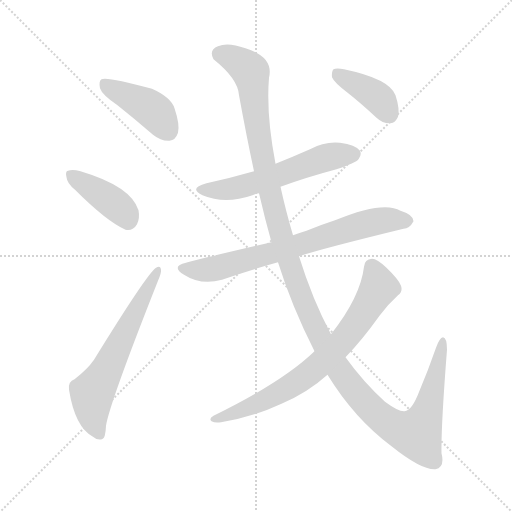
t = 0.00 s
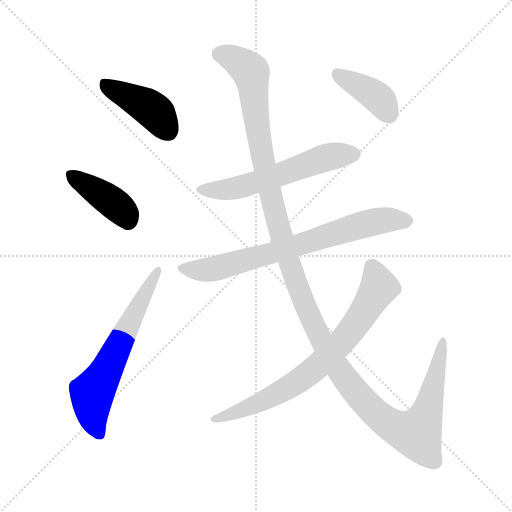
t = 1.41 s
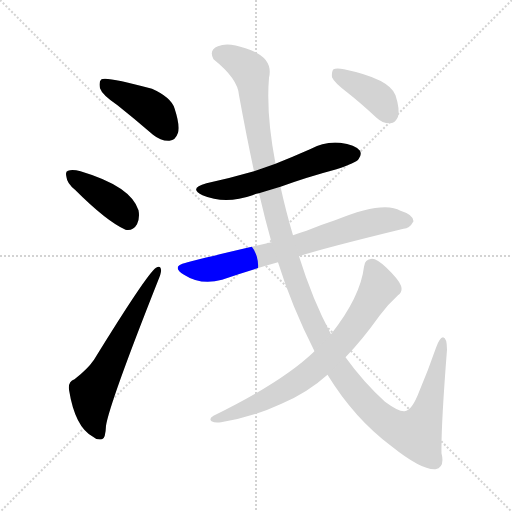
t = 2.81 s
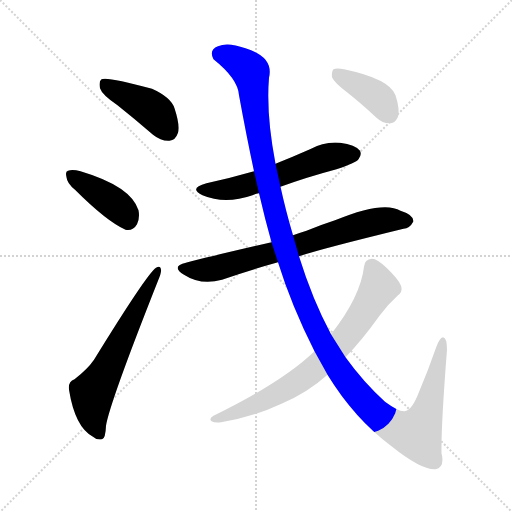
t = 4.22 s
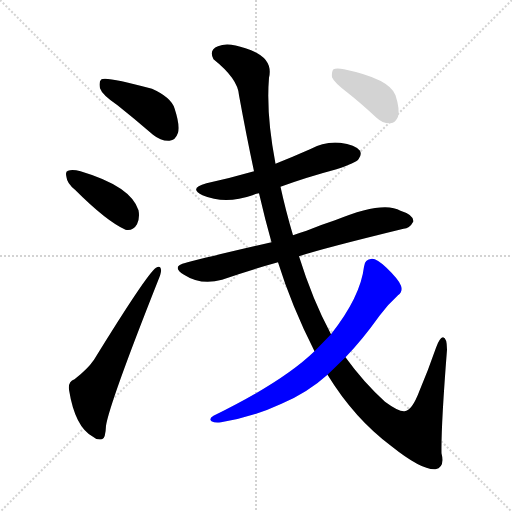
t = 5.62 s
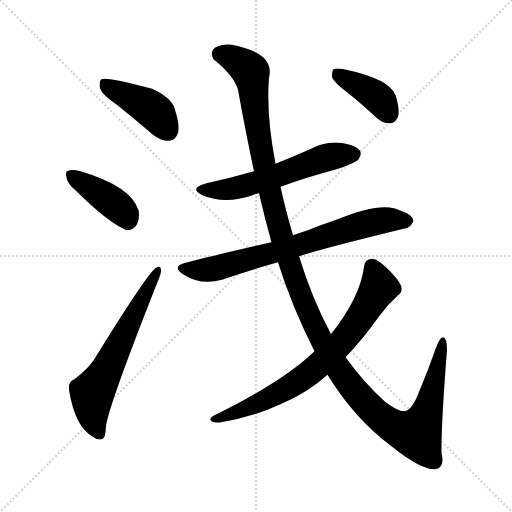
t = 7.03 s

The animated SVG that drew these frames (rendered in a browser with its animation timeline set to each time). Animation: 8 CSS @keyframes rules; one cycle of 7.03 s.

<svg version="1.1" viewBox="0 0 1024 1024" xmlns="http://www.w3.org/2000/svg">
  <g stroke="lightgray" stroke-dasharray="1,1" stroke-width="1" transform="scale(4, 4)">
    <line x1="0" y1="0" x2="256" y2="256"></line>
    <line x1="256" y1="0" x2="0" y2="256"></line>
    <line x1="128" y1="0" x2="128" y2="256"></line>
    <line x1="0" y1="128" x2="256" y2="128"></line>
  </g>
<g transform="scale(1, -1) translate(0, -900)">
   <style type="text/css">
    @keyframes keyframes0 {
      from {
       stroke: blue;
       stroke-dashoffset: 420;
       stroke-width: 128;
       }
       58% {
       animation-timing-function: step-end;
       stroke: blue;
       stroke-dashoffset: 0;
       stroke-width: 128;
       }
       to {
       stroke: black;
       stroke-width: 1024;
       }
       }
       #make-me-a-hanzi-animation-0 {
         animation: keyframes0 0.591797s both;
         animation-delay: 0.000000s;
         animation-timing-function: linear;
       }
    @keyframes keyframes1 {
      from {
       stroke: blue;
       stroke-dashoffset: 403;
       stroke-width: 128;
       }
       57% {
       animation-timing-function: step-end;
       stroke: blue;
       stroke-dashoffset: 0;
       stroke-width: 128;
       }
       to {
       stroke: black;
       stroke-width: 1024;
       }
       }
       #make-me-a-hanzi-animation-1 {
         animation: keyframes1 0.577962s both;
         animation-delay: 0.591797s;
         animation-timing-function: linear;
       }
    @keyframes keyframes2 {
      from {
       stroke: blue;
       stroke-dashoffset: 619;
       stroke-width: 128;
       }
       67% {
       animation-timing-function: step-end;
       stroke: blue;
       stroke-dashoffset: 0;
       stroke-width: 128;
       }
       to {
       stroke: black;
       stroke-width: 1024;
       }
       }
       #make-me-a-hanzi-animation-2 {
         animation: keyframes2 0.753743s both;
         animation-delay: 1.169759s;
         animation-timing-function: linear;
       }
    @keyframes keyframes3 {
      from {
       stroke: blue;
       stroke-dashoffset: 569;
       stroke-width: 128;
       }
       65% {
       animation-timing-function: step-end;
       stroke: blue;
       stroke-dashoffset: 0;
       stroke-width: 128;
       }
       to {
       stroke: black;
       stroke-width: 1024;
       }
       }
       #make-me-a-hanzi-animation-3 {
         animation: keyframes3 0.713053s both;
         animation-delay: 1.923503s;
         animation-timing-function: linear;
       }
    @keyframes keyframes4 {
      from {
       stroke: blue;
       stroke-dashoffset: 717;
       stroke-width: 128;
       }
       70% {
       animation-timing-function: step-end;
       stroke: blue;
       stroke-dashoffset: 0;
       stroke-width: 128;
       }
       to {
       stroke: black;
       stroke-width: 1024;
       }
       }
       #make-me-a-hanzi-animation-4 {
         animation: keyframes4 0.833496s both;
         animation-delay: 2.636556s;
         animation-timing-function: linear;
       }
    @keyframes keyframes5 {
      from {
       stroke: blue;
       stroke-dashoffset: 1356;
       stroke-width: 128;
       }
       82% {
       animation-timing-function: step-end;
       stroke: blue;
       stroke-dashoffset: 0;
       stroke-width: 128;
       }
       to {
       stroke: black;
       stroke-width: 1024;
       }
       }
       #make-me-a-hanzi-animation-5 {
         animation: keyframes5 1.353516s both;
         animation-delay: 3.470052s;
         animation-timing-function: linear;
       }
    @keyframes keyframes6 {
      from {
       stroke: blue;
       stroke-dashoffset: 735;
       stroke-width: 128;
       }
       71% {
       animation-timing-function: step-end;
       stroke: blue;
       stroke-dashoffset: 0;
       stroke-width: 128;
       }
       to {
       stroke: black;
       stroke-width: 1024;
       }
       }
       #make-me-a-hanzi-animation-6 {
         animation: keyframes6 0.848145s both;
         animation-delay: 4.823568s;
         animation-timing-function: linear;
       }
    @keyframes keyframes7 {
      from {
       stroke: blue;
       stroke-dashoffset: 394;
       stroke-width: 128;
       }
       56% {
       animation-timing-function: step-end;
       stroke: blue;
       stroke-dashoffset: 0;
       stroke-width: 128;
       }
       to {
       stroke: black;
       stroke-width: 1024;
       }
       }
       #make-me-a-hanzi-animation-7 {
         animation: keyframes7 0.570638s both;
         animation-delay: 5.671712s;
         animation-timing-function: linear;
       }
</style>
<path d="M 235.0 689.5 Q 269.0 662.5 306.0 630.5 Q 322.0 617.5 339.0 618.5 Q 351.0 619.5 356.0 634.5 Q 360.0 650.5 349.0 683.5 Q 342.0 705.5 304.0 722.5 Q 213.0 747.5 203.0 741.5 Q 197.0 737.5 200.0 723.5 Q 204.0 710.5 235.0 689.5 Z" fill="lightgray"></path> 
<path d="M 150.0 520.5 Q 213.0 457.5 251.0 440.5 Q 266.0 437.5 274.0 451.5 Q 280.0 463.5 277.0 479.5 Q 262.0 527.5 161.0 557.5 Q 145.0 561.5 136.0 558.5 Q 130.0 557.5 133.0 545.5 Q 134.0 533.5 150.0 520.5 Z" fill="lightgray"></path> 
<path d="M 149.0 141.5 Q 136.0 137.5 138.0 120.5 Q 150.0 45.5 186.0 26.5 Q 193.0 19.5 204.0 21.5 Q 211.0 22.5 212.0 48.5 Q 219.0 93.5 316.0 338.5 Q 323.0 354.5 322.0 360.5 Q 321.0 370.5 312.0 364.5 Q 294.0 352.5 188.0 180.5 Q 175.0 161.5 149.0 141.5 Z" fill="lightgray"></path> 
<path d="M 561.0 526.5 Q 613.0 545.5 673.0 561.5 Q 712.0 574.5 717.0 581.5 Q 724.0 590.5 720.0 598.5 Q 711.0 610.5 680.0 614.5 Q 649.0 617.5 620.0 601.5 Q 586.0 586.5 551.0 572.5 L 508.0 557.5 Q 463.0 544.5 413.0 533.5 Q 376.0 523.5 405.0 509.5 Q 450.0 490.5 505.0 509.5 Q 511.0 512.5 518.0 513.5 L 561.0 526.5 Z" fill="lightgray"></path> 
<path d="M 598.0 387.5 Q 643.0 402.5 807.0 442.5 Q 819.0 442.5 827.0 457.5 Q 827.0 470.5 801.0 478.5 Q 767.0 499.5 670.0 459.5 Q 642.0 450.5 613.0 438.5 Q 600.0 434.5 586.0 429.5 L 543.0 415.5 Q 375.0 376.5 372.0 374.5 Q 341.0 367.5 368.0 350.5 Q 402.0 328.5 444.0 340.5 Q 495.0 358.5 556.0 375.5 L 598.0 387.5 Z" fill="lightgray"></path> 
<path d="M 655.0 150.5 Q 709.0 62.5 783.0 7.5 Q 843.0 -40.5 871.0 -38.5 Q 890.0 -34.5 883.0 -6.5 Q 882.0 47.5 894.0 200.5 Q 894.0 224.5 886.0 225.5 Q 879.0 224.5 872.0 204.5 Q 856.0 158.5 839.0 118.5 Q 824.0 78.5 809.0 77.5 Q 797.0 76.5 770.0 96.5 Q 727.0 135.5 691.0 185.5 L 662.0 231.5 Q 625.0 300.5 598.0 387.5 L 586.0 429.5 Q 571.0 480.5 561.0 526.5 L 551.0 572.5 Q 532.0 671.5 538.0 744.5 Q 548.0 786.5 491.0 803.5 Q 455.0 816.5 436.0 807.5 Q 417.0 800.5 427.0 781.5 Q 476.0 742.5 478.0 709.5 Q 493.0 627.5 508.0 557.5 L 518.0 513.5 Q 530.0 461.5 543.0 415.5 L 556.0 375.5 Q 583.0 288.5 629.0 197.5 L 655.0 150.5 Z" fill="lightgray"></path> 
<path d="M 629.0 197.5 Q 566.0 136.5 427.0 68.5 Q 417.0 62.5 423.0 57.5 Q 430.0 53.5 442.0 55.5 Q 505.0 65.5 563.0 92.5 Q 615.0 114.5 655.0 150.5 L 691.0 185.5 Q 724.0 219.5 759.0 268.5 Q 775.0 290.5 796.0 309.5 Q 806.0 316.5 802.0 328.5 Q 798.0 340.5 773.0 364.5 Q 754.0 382.5 744.0 382.5 Q 729.0 381.5 728.0 366.5 Q 721.0 306.5 662.0 231.5 L 629.0 197.5 Z" fill="lightgray"></path> 
<path d="M 694.0 715.5 Q 722.0 693.5 753.0 664.5 Q 766.0 652.5 781.0 653.5 Q 791.0 654.5 796.0 666.5 Q 800.0 681.5 791.0 709.5 Q 779.0 742.5 688.0 761.5 Q 673.0 764.5 667.0 761.5 Q 663.0 757.5 664.0 745.5 Q 668.0 735.5 694.0 715.5 Z" fill="lightgray"></path> 
      <clipPath id="make-me-a-hanzi-clip-0">
      <path d="M 235.0 689.5 Q 269.0 662.5 306.0 630.5 Q 322.0 617.5 339.0 618.5 Q 351.0 619.5 356.0 634.5 Q 360.0 650.5 349.0 683.5 Q 342.0 705.5 304.0 722.5 Q 213.0 747.5 203.0 741.5 Q 197.0 737.5 200.0 723.5 Q 204.0 710.5 235.0 689.5 Z" fill="lightgray"></path>
      </clipPath>
      <path clip-path="url(#make-me-a-hanzi-clip-0)" d="M 207.0 734.5 L 306.0 679.5 L 336.0 638.5 " fill="none" id="make-me-a-hanzi-animation-0" stroke-dasharray="292 584" stroke-linecap="round"></path>

      <clipPath id="make-me-a-hanzi-clip-1">
      <path d="M 150.0 520.5 Q 213.0 457.5 251.0 440.5 Q 266.0 437.5 274.0 451.5 Q 280.0 463.5 277.0 479.5 Q 262.0 527.5 161.0 557.5 Q 145.0 561.5 136.0 558.5 Q 130.0 557.5 133.0 545.5 Q 134.0 533.5 150.0 520.5 Z" fill="lightgray"></path>
      </clipPath>
      <path clip-path="url(#make-me-a-hanzi-clip-1)" d="M 142.0 550.5 L 232.0 490.5 L 256.0 459.5 " fill="none" id="make-me-a-hanzi-animation-1" stroke-dasharray="275 550" stroke-linecap="round"></path>

      <clipPath id="make-me-a-hanzi-clip-2">
      <path d="M 149.0 141.5 Q 136.0 137.5 138.0 120.5 Q 150.0 45.5 186.0 26.5 Q 193.0 19.5 204.0 21.5 Q 211.0 22.5 212.0 48.5 Q 219.0 93.5 316.0 338.5 Q 323.0 354.5 322.0 360.5 Q 321.0 370.5 312.0 364.5 Q 294.0 352.5 188.0 180.5 Q 175.0 161.5 149.0 141.5 Z" fill="lightgray"></path>
      </clipPath>
      <path clip-path="url(#make-me-a-hanzi-clip-2)" d="M 199.0 30.5 L 186.0 62.5 L 184.0 112.5 L 215.0 161.5 L 315.0 357.5 " fill="none" id="make-me-a-hanzi-animation-2" stroke-dasharray="491 982" stroke-linecap="round"></path>

      <clipPath id="make-me-a-hanzi-clip-3">
      <path d="M 561.0 526.5 Q 613.0 545.5 673.0 561.5 Q 712.0 574.5 717.0 581.5 Q 724.0 590.5 720.0 598.5 Q 711.0 610.5 680.0 614.5 Q 649.0 617.5 620.0 601.5 Q 586.0 586.5 551.0 572.5 L 508.0 557.5 Q 463.0 544.5 413.0 533.5 Q 376.0 523.5 405.0 509.5 Q 450.0 490.5 505.0 509.5 Q 511.0 512.5 518.0 513.5 L 561.0 526.5 Z" fill="lightgray"></path>
      </clipPath>
      <path clip-path="url(#make-me-a-hanzi-clip-3)" d="M 406.0 522.5 L 428.0 519.5 L 491.0 528.5 L 650.0 584.5 L 708.0 592.5 " fill="none" id="make-me-a-hanzi-animation-3" stroke-dasharray="441 882" stroke-linecap="round"></path>

      <clipPath id="make-me-a-hanzi-clip-4">
      <path d="M 598.0 387.5 Q 643.0 402.5 807.0 442.5 Q 819.0 442.5 827.0 457.5 Q 827.0 470.5 801.0 478.5 Q 767.0 499.5 670.0 459.5 Q 642.0 450.5 613.0 438.5 Q 600.0 434.5 586.0 429.5 L 543.0 415.5 Q 375.0 376.5 372.0 374.5 Q 341.0 367.5 368.0 350.5 Q 402.0 328.5 444.0 340.5 Q 495.0 358.5 556.0 375.5 L 598.0 387.5 Z" fill="lightgray"></path>
      </clipPath>
      <path clip-path="url(#make-me-a-hanzi-clip-4)" d="M 368.0 362.5 L 431.0 362.5 L 742.0 454.5 L 775.0 460.5 L 815.0 457.5 " fill="none" id="make-me-a-hanzi-animation-4" stroke-dasharray="589 1178" stroke-linecap="round"></path>

      <clipPath id="make-me-a-hanzi-clip-5">
      <path d="M 655.0 150.5 Q 709.0 62.5 783.0 7.5 Q 843.0 -40.5 871.0 -38.5 Q 890.0 -34.5 883.0 -6.5 Q 882.0 47.5 894.0 200.5 Q 894.0 224.5 886.0 225.5 Q 879.0 224.5 872.0 204.5 Q 856.0 158.5 839.0 118.5 Q 824.0 78.5 809.0 77.5 Q 797.0 76.5 770.0 96.5 Q 727.0 135.5 691.0 185.5 L 662.0 231.5 Q 625.0 300.5 598.0 387.5 L 586.0 429.5 Q 571.0 480.5 561.0 526.5 L 551.0 572.5 Q 532.0 671.5 538.0 744.5 Q 548.0 786.5 491.0 803.5 Q 455.0 816.5 436.0 807.5 Q 417.0 800.5 427.0 781.5 Q 476.0 742.5 478.0 709.5 Q 493.0 627.5 508.0 557.5 L 518.0 513.5 Q 530.0 461.5 543.0 415.5 L 556.0 375.5 Q 583.0 288.5 629.0 197.5 L 655.0 150.5 Z" fill="lightgray"></path>
      </clipPath>
      <path clip-path="url(#make-me-a-hanzi-clip-5)" d="M 439.0 791.5 L 474.0 778.5 L 502.0 755.5 L 525.0 583.5 L 551.0 468.5 L 587.0 348.5 L 646.0 213.5 L 709.0 118.5 L 774.0 55.5 L 833.0 32.5 L 859.0 90.5 L 885.0 218.5 " fill="none" id="make-me-a-hanzi-animation-5" stroke-dasharray="1228 2456" stroke-linecap="round"></path>

      <clipPath id="make-me-a-hanzi-clip-6">
      <path d="M 629.0 197.5 Q 566.0 136.5 427.0 68.5 Q 417.0 62.5 423.0 57.5 Q 430.0 53.5 442.0 55.5 Q 505.0 65.5 563.0 92.5 Q 615.0 114.5 655.0 150.5 L 691.0 185.5 Q 724.0 219.5 759.0 268.5 Q 775.0 290.5 796.0 309.5 Q 806.0 316.5 802.0 328.5 Q 798.0 340.5 773.0 364.5 Q 754.0 382.5 744.0 382.5 Q 729.0 381.5 728.0 366.5 Q 721.0 306.5 662.0 231.5 L 629.0 197.5 Z" fill="lightgray"></path>
      </clipPath>
      <path clip-path="url(#make-me-a-hanzi-clip-6)" d="M 743.0 367.5 L 757.0 334.5 L 755.0 319.5 L 712.0 252.5 L 660.0 190.5 L 599.0 139.5 L 534.0 101.5 L 429.0 61.5 " fill="none" id="make-me-a-hanzi-animation-6" stroke-dasharray="607 1214" stroke-linecap="round"></path>

      <clipPath id="make-me-a-hanzi-clip-7">
      <path d="M 694.0 715.5 Q 722.0 693.5 753.0 664.5 Q 766.0 652.5 781.0 653.5 Q 791.0 654.5 796.0 666.5 Q 800.0 681.5 791.0 709.5 Q 779.0 742.5 688.0 761.5 Q 673.0 764.5 667.0 761.5 Q 663.0 757.5 664.0 745.5 Q 668.0 735.5 694.0 715.5 Z" fill="lightgray"></path>
      </clipPath>
      <path clip-path="url(#make-me-a-hanzi-clip-7)" d="M 672.0 755.5 L 750.0 709.5 L 778.0 671.5 " fill="none" id="make-me-a-hanzi-animation-7" stroke-dasharray="266 532" stroke-linecap="round"></path>

</g>
</svg>
